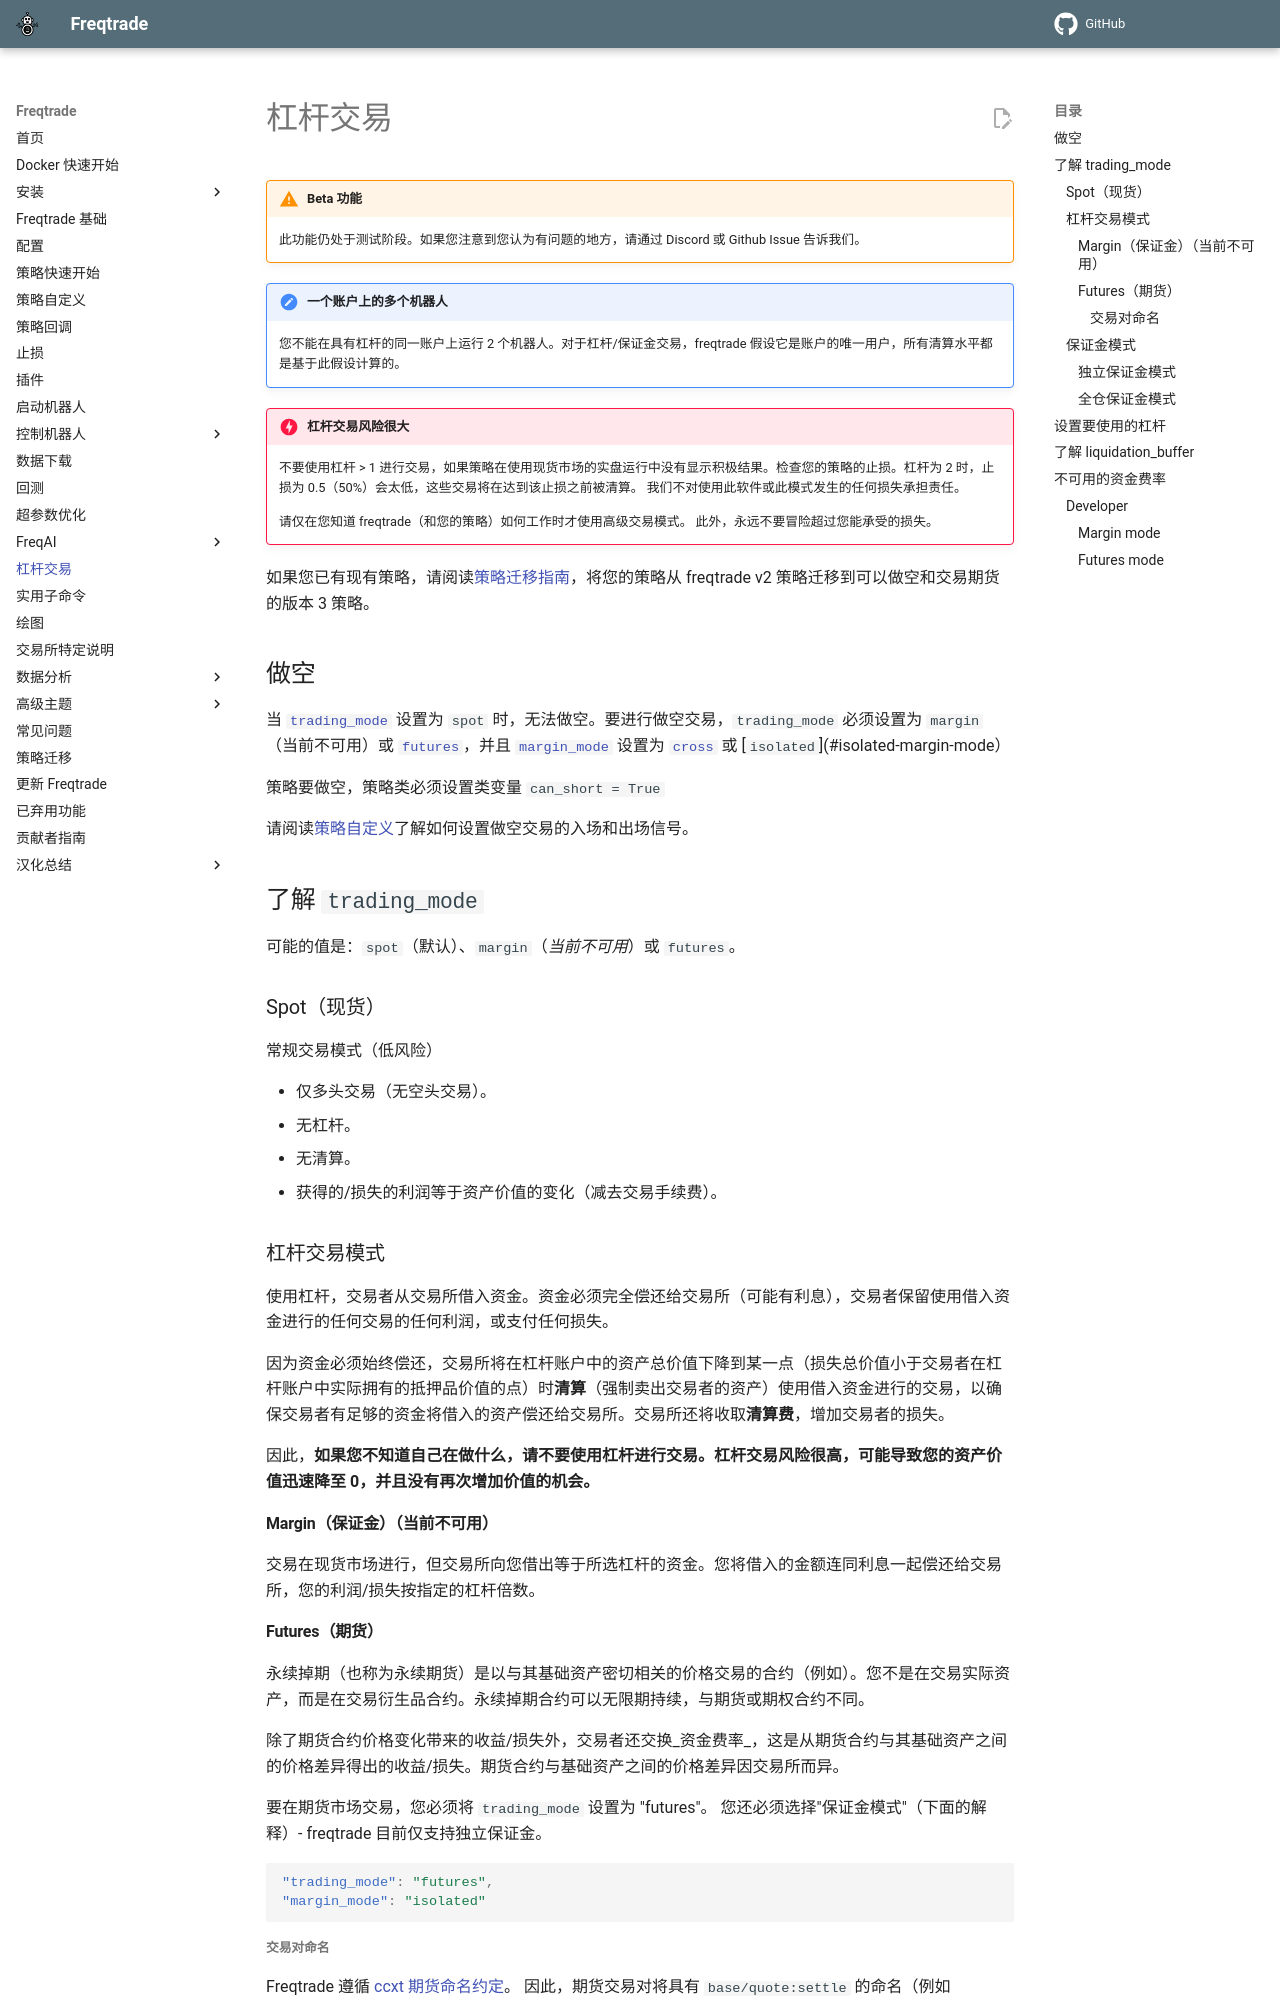

repository: brinsec/freqtrade · page: leverage/index.html · generator: mkdocs

# 杠杆交易

!!! Warning "Beta 功能"
    此功能仍处于测试阶段。如果您注意到您认为有问题的地方，请通过 Discord 或 Github Issue 告诉我们。

!!! Note "一个账户上的多个机器人"
    您不能在具有杠杆的同一账户上运行 2 个机器人。对于杠杆/保证金交易，freqtrade 假设它是账户的唯一用户，所有清算水平都是基于此假设计算的。

!!! Danger "杠杆交易风险很大"
    不要使用杠杆 > 1 进行交易，如果策略在使用现货市场的实盘运行中没有显示积极结果。检查您的策略的止损。杠杆为 2 时，止损为 0.5（50%）会太低，这些交易将在达到该止损之前被清算。
    我们不对使用此软件或此模式发生的任何损失承担责任。

    请仅在您知道 freqtrade（和您的策略）如何工作时才使用高级交易模式。
    此外，永远不要冒险超过您能承受的损失。

如果您已有现有策略，请阅读[策略迁移指南](strategy_migration.md#strategy-migration-between-v2-and-v3)，将您的策略从 freqtrade v2 策略迁移到可以做空和交易期货的版本 3 策略。

## 做空

当 [`trading_mode`](#leverage-trading-modes) 设置为 `spot` 时，无法做空。要进行做空交易，`trading_mode` 必须设置为 `margin`（当前不可用）或 [`futures`](#futures)，并且 [`margin_mode`](#margin-mode) 设置为 [`cross`](#cross-margin-mode) 或 [`isolated`](#isolated-margin-mode）

策略要做空，策略类必须设置类变量 `can_short = True`

请阅读[策略自定义](strategy-customization.md#entry-signal-rules)了解如何设置做空交易的入场和出场信号。

## 了解 `trading_mode`

可能的值是：`spot`（默认）、`margin`（*当前不可用*）或 `futures`。

### Spot（现货）

常规交易模式（低风险）

- 仅多头交易（无空头交易）。
- 无杠杆。
- 无清算。
- 获得的/损失的利润等于资产价值的变化（减去交易手续费）。

### 杠杆交易模式

使用杠杆，交易者从交易所借入资金。资金必须完全偿还给交易所（可能有利息），交易者保留使用借入资金进行的任何交易的任何利润，或支付任何损失。

因为资金必须始终偿还，交易所将在杠杆账户中的资产总价值下降到某一点（损失总价值小于交易者在杠杆账户中实际拥有的抵押品价值的点）时**清算**（强制卖出交易者的资产）使用借入资金进行的交易，以确保交易者有足够的资金将借入的资产偿还给交易所。交易所还将收取**清算费**，增加交易者的损失。

因此，**如果您不知道自己在做什么，请不要使用杠杆进行交易。杠杆交易风险很高，可能导致您的资产价值迅速降至 0，并且没有再次增加价值的机会。**

#### Margin（保证金）（当前不可用）

交易在现货市场进行，但交易所向您借出等于所选杠杆的资金。您将借入的金额连同利息一起偿还给交易所，您的利润/损失按指定的杠杆倍数。

#### Futures（期货）

永续掉期（也称为永续期货）是以与其基础资产密切相关的价格交易的合约（例如）。您不是在交易实际资产，而是在交易衍生品合约。永续掉期合约可以无限期持续，与期货或期权合约不同。

除了期货合约价格变化带来的收益/损失外，交易者还交换_资金费率_，这是从期货合约与其基础资产之间的价格差异得出的收益/损失。期货合约与基础资产之间的价格差异因交易所而异。

要在期货市场交易，您必须将 `trading_mode` 设置为 "futures"。
您还必须选择"保证金模式"（下面的解释）- freqtrade 目前仅支持独立保证金。

``` json
"trading_mode": "futures",
"margin_mode": "isolated"
```

##### 交易对命名

Freqtrade 遵循 [ccxt 期货命名约定](https://docs.ccxt.com/#/README?id=perpetual-swap-perpetual-future)。
因此，期货交易对将具有 `base/quote:settle` 的命名（例如 `ETH/USDT:USDT`）。
